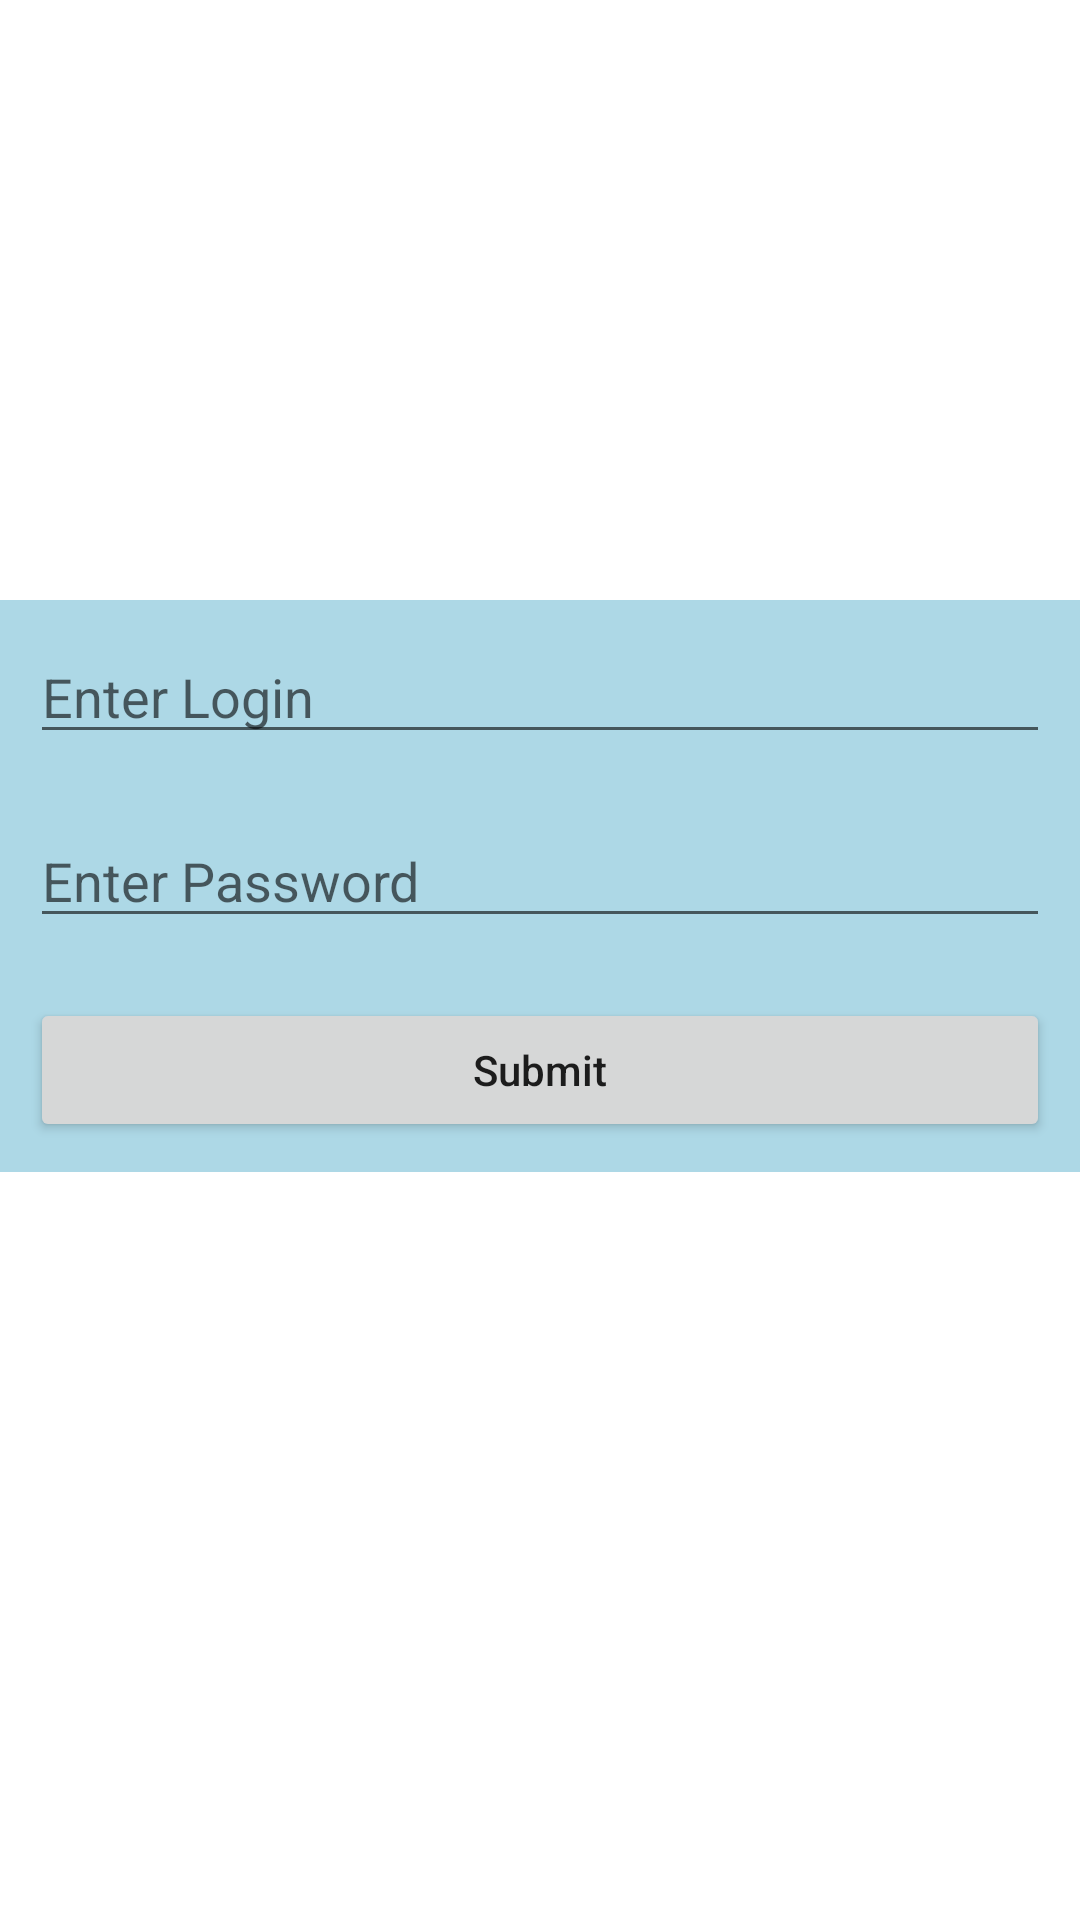

Reconstruct the res/layout file that produces this screen, plus the resources it refers to.
<!-- AndroidManifest.xml: application theme Theme.LoginPanelWithDatabase -->
<!-- res/layout/activity_main.xml -->
<?xml version="1.0" encoding="utf-8"?>
<LinearLayout
    xmlns:android="http://schemas.android.com/apk/res/android"
    xmlns:tools="http://schemas.android.com/tools"
    android:layout_width="match_parent"
    android:layout_height="match_parent"
    android:orientation="vertical"
    tools:context=".MainActivity">
    <LinearLayout
        android:layout_marginTop="200dp"
        android:background="#add8e6"
        android:layout_width="match_parent"
        android:layout_height="wrap_content"
        android:orientation="vertical">

        <EditText
            android:layout_marginTop="500dp"
            android:id="@+id/idLogin"
            android:layout_width="match_parent"
            android:layout_height="wrap_content"
            android:layout_margin="10dp"
            android:hint="Enter Login" />

        <EditText
            android:id="@+id/idPassword"
            android:inputType="textPassword"
            android:layout_width="match_parent"
            android:layout_height="wrap_content"
            android:layout_margin="10dp"
            android:hint="Enter Password" />

        <Button
            android:id="@+id/idSubmit"
            android:layout_width="match_parent"
            android:layout_height="wrap_content"
            android:layout_margin="10dp"
            android:text="Submit"
            android:textAllCaps="false" />

    </LinearLayout>

</LinearLayout>
<!-- resources referenced by this layout -->
<resources>
  <style name="Theme.LoginPanelWithDatabase" parent="Theme.MaterialComponents.DayNight.DarkActionBar">
          
          <item name="colorPrimary">@color/purple_500</item>
          <item name="colorPrimaryVariant">@color/purple_700</item>
          <item name="colorOnPrimary">@color/white</item>
          
          <item name="colorSecondary">@color/teal_200</item>
          <item name="colorSecondaryVariant">@color/teal_700</item>
          <item name="colorOnSecondary">@color/black</item>
          
          <item name="android:statusBarColor" tools:targetApi="l">?attr/colorPrimaryVariant</item>
          
      </style>
  <!-- not gathered from this repository: default colours our renderer supplied (Android Studio template values) -->
  <color name="purple_500">#FF6200EE</color>
  <color name="purple_700">#FF3700B3</color>
  <color name="teal_200">#FF03DAC5</color>
  <color name="teal_700">#FF018786</color>
  <color name="black">#FF000000</color>
  <color name="white">#FFFFFFFF</color>
</resources>
